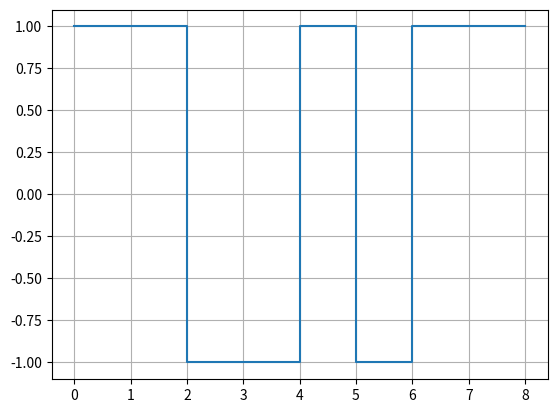

Here is the Python script that generated this plot:
import matplotlib.pyplot as plt

data = [0,0,1,0,1,1,1,0]

output = [1]

c = 0 #counter

m = 1 #stores prev value

for i in data:
    if i == 1:
        if c == 0 or c % 2 == 0:
            output.append(-1)
            m = -1
            c = c + 1
        else:
            output.append(1)
            m = 1
            c = c + 1
    else:
        output.append(m)


time = [i for i in range(len(output))]

plt.step(time , output)
plt.grid(True)
plt.show()